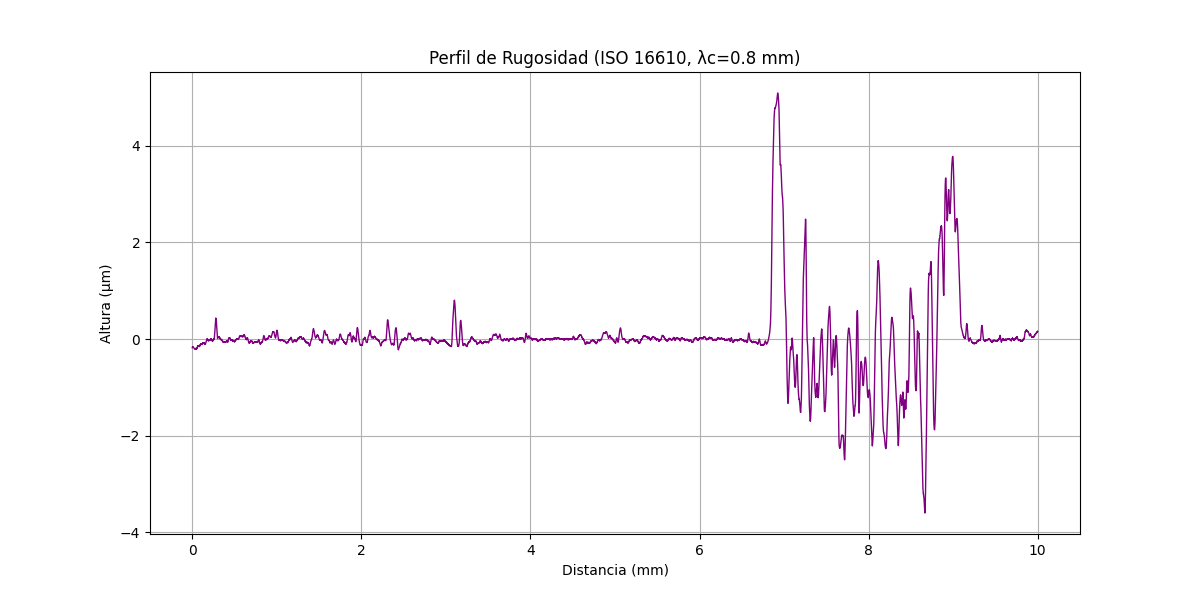

The table this chart was drawn from, first rows:
x (mm), altura (µm)
0.000000000, -0.1805
0.000356, -0.1774
0.0007121, -0.1782
0.001068, -0.175
0.001424, -0.1719
0.00178, -0.1728
0.002136, -0.1696
0.002492, -0.1705
0.002848, -0.1673
0.003204, -0.1682
0.00356, -0.1651
0.003917, -0.1659
0.004273, -0.1628
0.004629, -0.1637
0.004985, -0.1606
0.005341, -0.1614
0.005697, -0.1623
0.006053, -0.1592
0.006409, -0.1601
0.006765, -0.161
0.007121, -0.1619
0.007477, -0.1628
0.007833, -0.1597
0.008189, -0.1606
0.008545, -0.1615
0.008901, -0.1624
0.009257, -0.1633
0.009613, -0.1642
0.009969, -0.1651
0.01033, -0.1621
0.01068, -0.163
0.01104, -0.1639
0.01139, -0.1648
0.01175, -0.1658
0.01211, -0.1667
0.01246, -0.1677
0.01282, -0.1686
0.01317, -0.1695
0.01353, -0.1705
0.01389, -0.1714
0.01424, -0.1724
0.0146, -0.1733
0.01495, -0.1743
0.01531, -0.1753
0.01567, -0.1762
0.01602, -0.1772
0.01638, -0.1781
0.01673, -0.1791
0.01709, -0.1801
0.01745, -0.1811
0.0178, -0.1821
0.01816, -0.183
0.01851, -0.184
0.01887, -0.185
0.01923, -0.186
0.01958, -0.187
0.01994, -0.188
0.02029, -0.189
0.02065, -0.19
0.02101, -0.191
... 28,027 more rows
